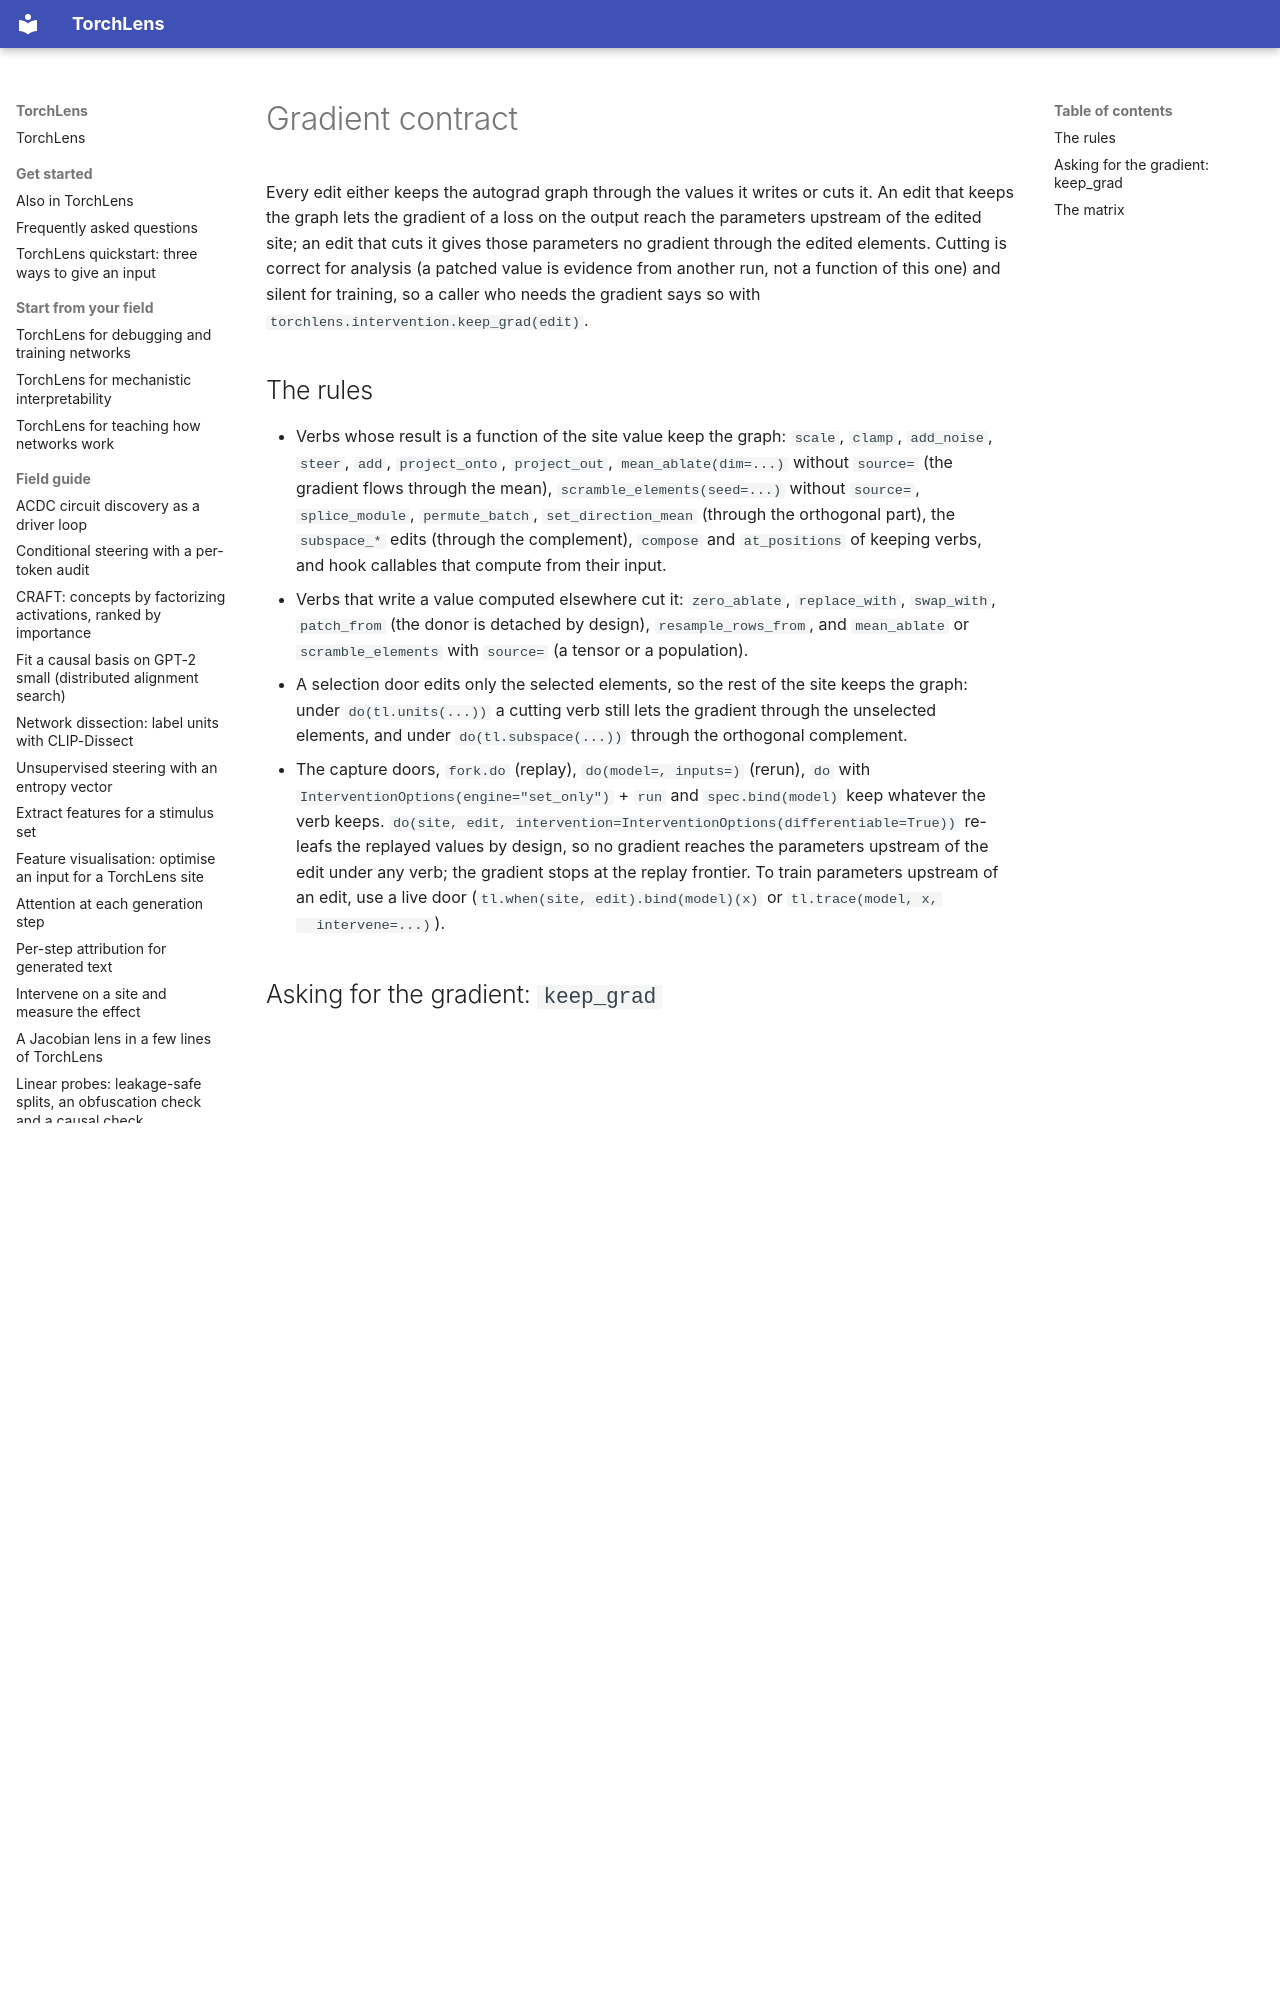

repository: johnmarktaylor91/torchlens · page: gradient_contract/index.html · generator: mkdocs

# Gradient contract

Every edit either keeps the autograd graph through the values it writes or cuts it. An edit that
keeps the graph lets the gradient of a loss on the output reach the parameters upstream of the
edited site; an edit that cuts it gives those parameters no gradient through the edited elements.
Cutting is correct for analysis (a patched value is evidence from another run, not a function of
this one) and silent for training, so a caller who needs the gradient says so with
`torchlens.intervention.keep_grad(edit)`.

## The rules

- Verbs whose result is a function of the site value keep the graph: `scale`, `clamp`, `add_noise`,
  `steer`, `add`, `project_onto`, `project_out`, `mean_ablate(dim=...)` without `source=` (the
  gradient flows through the mean), `scramble_elements(seed=...)` without `source=`,
  `splice_module`, `permute_batch`, `set_direction_mean` (through the orthogonal part), the
  `subspace_*` edits (through the complement), `compose` and `at_positions` of keeping verbs, and
  hook callables that compute from their input.
- Verbs that write a value computed elsewhere cut it: `zero_ablate`, `replace_with`, `swap_with`,
  `patch_from` (the donor is detached by design), `resample_rows_from`, and `mean_ablate` or
  `scramble_elements` with `source=` (a tensor or a population).
- A selection door edits only the selected elements, so the rest of the site keeps the graph:
  under `do(tl.units(...))` a cutting verb still lets the gradient through the unselected
  elements, and under `do(tl.subspace(...))` through the orthogonal complement.
- The capture doors, `fork.do` (replay), `do(model=, inputs=)` (rerun), `do` with
  `InterventionOptions(engine="set_only")` + `run` and `spec.bind(model)` keep whatever the verb
  keeps. `do(site, edit, intervention=InterventionOptions(differentiable=True))`
  re-leafs the replayed values by design, so no gradient reaches the parameters upstream of the
  edit under any verb; the gradient stops at the replay frontier. To train parameters upstream of
  an edit, use a live door (`tl.when(site, edit).bind(model)(x)` or `tl.trace(model, x,
  intervene=...)`).
